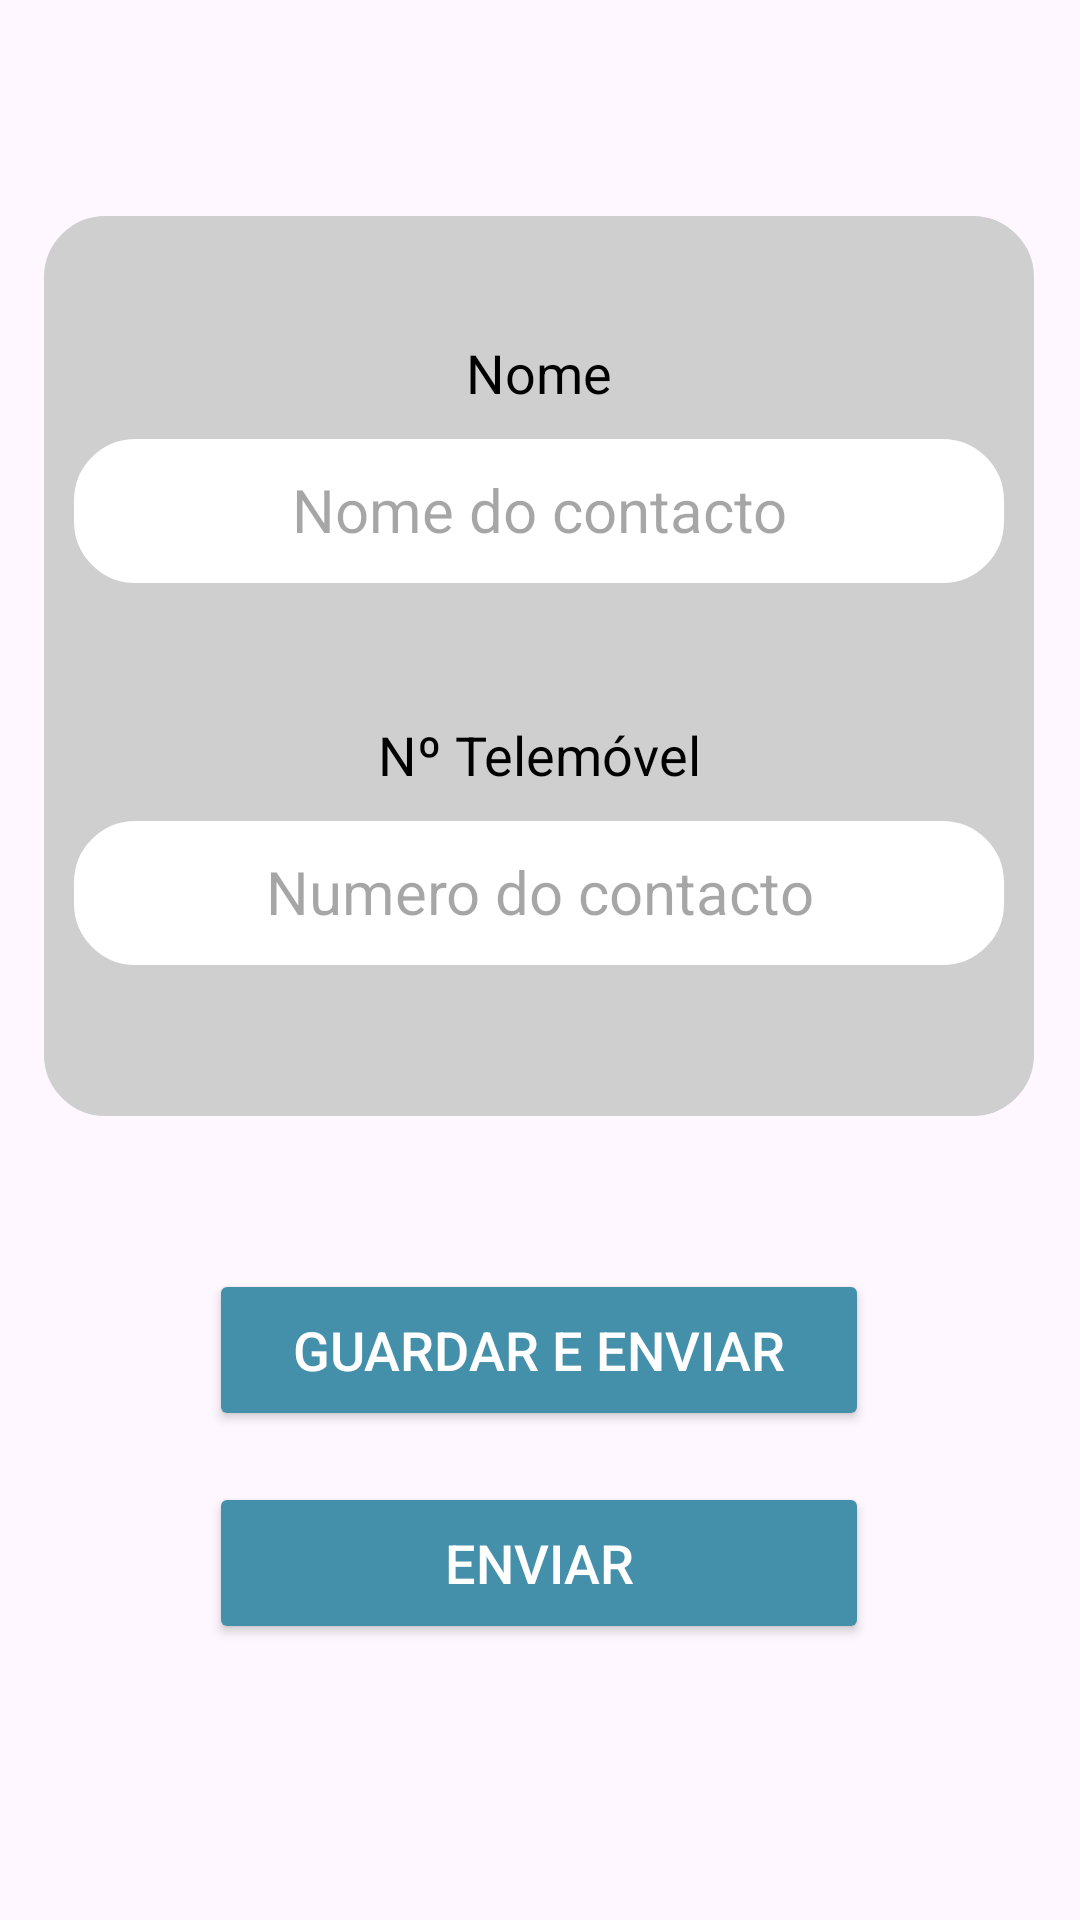

Layout XML and referenced resources for this Android screen:
<!-- AndroidManifest.xml: application theme Theme.VCardAPP -->
<!-- res/layout/addcontactoverlay.xml -->
<?xml version="1.0" encoding="utf-8"?>
<androidx.constraintlayout.widget.ConstraintLayout xmlns:android="http://schemas.android.com/apk/res/android"
    xmlns:app="http://schemas.android.com/apk/res-auto"
    xmlns:tools="http://schemas.android.com/tools"
    android:layout_width="match_parent"
    android:layout_height="match_parent"
    tools:context=".addContactOverlayActivity">

    <TextView
        android:id="@+id/validationErrorAdd"
        android:layout_width="wrap_content"
        android:layout_height="wrap_content"
        android:layout_marginStart="45dp"
        android:layout_marginEnd="46dp"
        android:layout_marginBottom="23dp"
        android:width="320dp"
        android:text="Este contacto não está registado na Vcard."
        android:textAlignment="center"
        android:textColor="@color/red"
        android:visibility="invisible"
        app:layout_constraintBottom_toTopOf="@+id/nestedScrollView"
        app:layout_constraintEnd_toEndOf="parent"
        app:layout_constraintStart_toStartOf="parent" />

    <Button
        android:id="@+id/OnPiggy"
        android:layout_width="220dp"
        android:layout_height="54dp"
        android:layout_marginStart="95dp"
        android:layout_marginEnd="96dp"
        android:layout_marginBottom="17dp"
        android:backgroundTint="#448FA9"
        android:clickable="true"
        android:text="Guardar e Enviar"
        android:textAlignment="center"
        android:textColor="@color/white"
        android:textSize="18sp"
        android:visibility="visible"
        app:iconGravity="end"
        app:iconSize="35dp"
        app:layout_constraintBottom_toTopOf="@+id/buttonAplicar"
        app:layout_constraintEnd_toEndOf="parent"
        app:layout_constraintStart_toStartOf="parent" />

    <Button
        android:id="@+id/buttonAplicar"
        android:layout_width="220dp"
        android:layout_height="54dp"
        android:layout_marginStart="95dp"
        android:layout_marginEnd="96dp"
        android:layout_marginBottom="92dp"
        android:backgroundTint="#448FA9"
        android:clickable="true"
        android:text="Enviar"
        android:textAlignment="center"
        android:textColor="@color/white"
        android:textSize="18sp"
        android:visibility="visible"
        app:iconGravity="end"
        app:iconSize="35dp"
        app:layout_constraintBottom_toBottomOf="parent"
        app:layout_constraintEnd_toEndOf="parent"
        app:layout_constraintStart_toStartOf="parent" />

    <androidx.core.widget.NestedScrollView
        android:id="@+id/nestedScrollView"
        android:layout_width="330dp"
        android:layout_height="300dp"
        android:layout_marginStart="40dp"
        android:layout_marginEnd="41dp"
        android:layout_marginBottom="51dp"
        android:accessibilityHeading="true"
        android:fillViewport="true"
        android:textAlignment="center"
        app:flow_horizontalAlign="center"
        app:flow_verticalAlign="center"
        app:layout_constraintBottom_toTopOf="@+id/OnPiggy"
        app:layout_constraintEnd_toEndOf="parent"
        app:layout_constraintStart_toStartOf="parent">

        <LinearLayout
            android:id="@+id/linearLayoutContactos"
            android:layout_width="match_parent"
            android:layout_height="match_parent"
            android:background="@drawable/rounded_input_box"
            android:backgroundTint="#CFCFCF"
            android:orientation="vertical"
            android:padding="10dp"
            android:textAlignment="center">

            <TextView
                android:id="@+id/NotificacoesLabel"
                android:layout_width="match_parent"
                android:layout_height="wrap_content"
                android:layout_marginTop="20dp"
                android:paddingTop="10dp"
                android:text="Nome"
                android:textAlignment="center"
                android:textAppearance="@style/TextAppearance.AppCompat.Medium"
                android:textColor="@color/black"
                android:visibility="visible"
                app:layout_constraintTop_toBottomOf="@+id/balanceInput" />

            <EditText
                android:id="@+id/inputNomeAdd"
                android:layout_width="match_parent"
                android:layout_height="48dp"
                android:layout_marginTop="10dp"
                android:width="250dp"
                android:background="@drawable/rounded_input_box"
                android:editable="true"
                android:elegantTextHeight="true"
                android:ems="10"
                android:hint="Nome do contacto"
                android:inputType="text"
                android:lineHeight="50dp"
                android:minWidth="250dp"
                android:minHeight="50dp"
                android:padding="@dimen/cardview_default_radius"
                android:textAlignment="center"
                android:textColor="@color/black"
                android:textColorHint="@color/hint"
                android:textSize="20sp"
                tools:layout_editor_absoluteX="134dp"
                tools:layout_editor_absoluteY="30dp" />

            <TextView
                android:id="@+id/piggyLabel"
                android:layout_width="match_parent"
                android:layout_height="wrap_content"
                android:layout_marginTop="45dp"
                android:text="Nº Telemóvel"
                android:textAlignment="center"
                android:textAppearance="@style/TextAppearance.AppCompat.Medium"
                android:textColor="@color/black"
                app:layout_constraintTop_toBottomOf="@+id/balanceInput" />

            <EditText
                android:id="@+id/inputNumberAdd"
                android:layout_width="match_parent"
                android:layout_height="48dp"
                android:layout_marginTop="10dp"
                android:width="250dp"
                android:background="@drawable/rounded_input_box"
                android:editable="true"
                android:elegantTextHeight="true"
                android:ems="10"
                android:hint="Numero do contacto"
                android:inputType="text"
                android:lineHeight="50dp"
                android:minWidth="250dp"
                android:minHeight="50dp"
                android:padding="@dimen/cardview_default_radius"
                android:textAlignment="center"
                android:textColor="@color/black"
                android:textColorHint="@color/hint"
                android:textSize="20sp"
                tools:layout_editor_absoluteX="134dp"
                tools:layout_editor_absoluteY="30dp" />

        </LinearLayout>
    </androidx.core.widget.NestedScrollView>

</androidx.constraintlayout.widget.ConstraintLayout>
<!-- resources referenced by this layout -->
<resources>
  <color name="black">#FF000000</color>
  <color name="hint">#59000000</color>
  <color name="red">#FF0000</color>
  <color name="white">#FFFFFFFF</color>
  <!-- drawable rounded_input_box (drawable) -->
  <?xml version="1.0" encoding="utf-8"?>
  <shape xmlns:android="http://schemas.android.com/apk/res/android"
      android:shape="rectangle">
      <solid android:color="#ffffff"/>
      <corners android:radius="20dp" />
      <stroke android:width="1dp" android:color="@color/white" />
      <padding android:top="40dp" android:bottom="40dp" android:left="10dp" android:right="10dp" />
  </shape>
  <style name="Theme.VCardAPP" parent="Base.Theme.VCardAPP" />
  <style name="Base.Theme.VCardAPP" parent="Theme.Material3.DayNight.NoActionBar">
          
          
      </style>
</resources>
